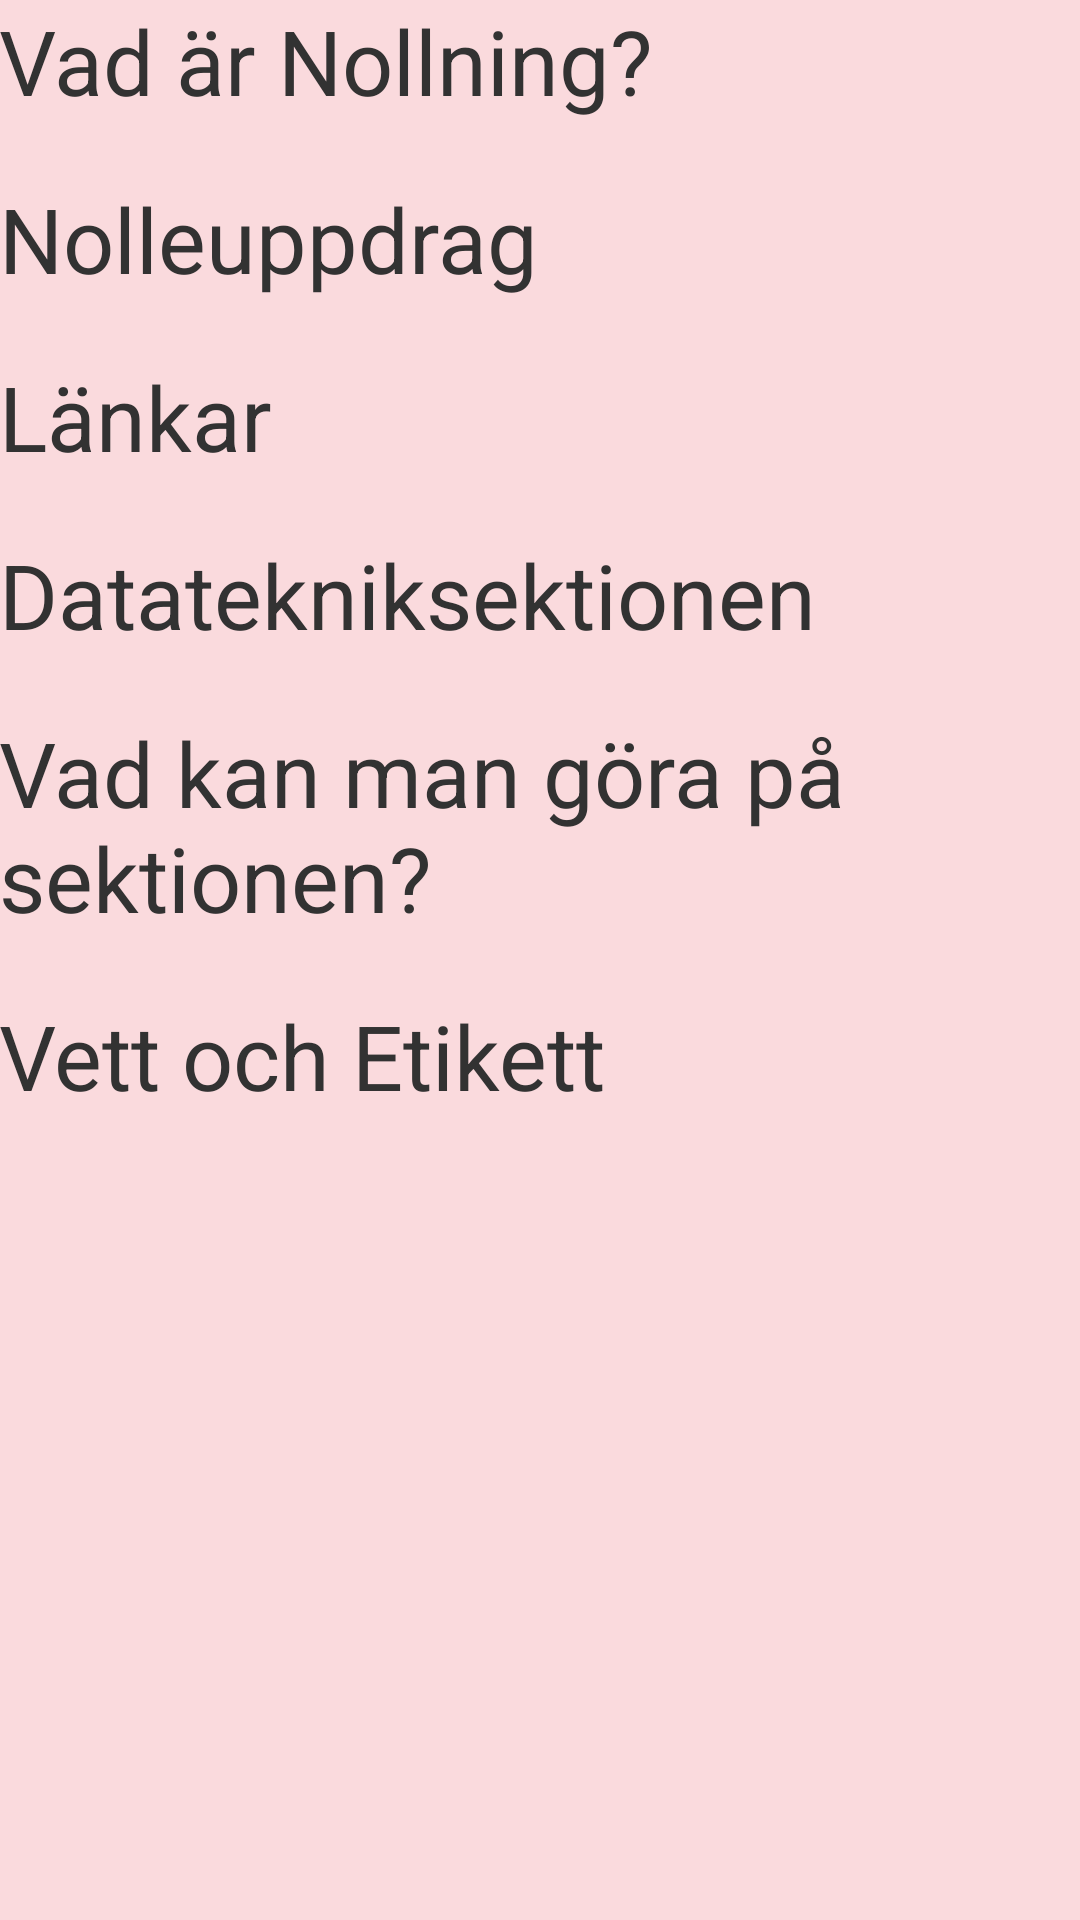

Write the Android layout XML for this screen, with the resource values it uses.
<!-- AndroidManifest.xml: application theme AppTheme -->
<!-- res/layout/activity_info_and_links2.xml -->
<android.support.v4.widget.DrawerLayout xmlns:android="http://schemas.android.com/apk/res/android"
    android:id="@+id/drawer_layout"
    android:layout_width="match_parent"
    android:layout_height="match_parent" >

    <FrameLayout
        android:id="@+id/content_frame"
        android:layout_width="match_parent"
        android:layout_height="match_parent" >


<RelativeLayout 
    android:layout_width="match_parent"
    android:layout_height="match_parent"
    android:background="@color/Pink"
    android:paddingBottom="@dimen/activity_vertical_margin"
    android:paddingLeft="@dimen/activity_horizontal_margin"
    android:paddingRight="@dimen/activity_horizontal_margin"
    android:paddingTop="@dimen/activity_vertical_margin"
    
     >

  <ScrollView
      android:id="@+id/Information_scroller"
      android:layout_width="match_parent"
      android:layout_height="wrap_content"
      android:fillViewport="true"
      android:scrollbars="vertical" >

	<LinearLayout
    android:orientation="vertical"
    android:layout_width="fill_parent"
    android:layout_height="wrap_content"
  
    android:background="@color/Pink">
    
    

        <TextView
            android:id="@+id/link1"
            android:layout_width="fill_parent"
            android:layout_height="wrap_content"
            android:clickable="true"
            android:onClick="showInfo"            
            android:text="Vad är Nollning?"
            android:textSize="30sp" />

        
        
        <TextView
            android:id="@+id/textView1"
            android:layout_width="wrap_content"
            android:layout_height="wrap_content"
            android:text="" />

            <TextView
                android:id="@+id/link2"
                android:layout_width="fill_parent"
                android:layout_height="wrap_content"
                android:clickable="true"
                android:onClick="showInfo"
                android:text="Nolleuppdrag"
                android:textSize="30sp" />

            <TextView
                android:id="@+id/TextView01"
                android:layout_width="wrap_content"
                android:layout_height="wrap_content"
                android:text="" />
    
              <TextView
                  android:id="@+id/link3"
                  android:layout_width="fill_parent"
                  android:layout_height="wrap_content"
                  android:clickable="true"
                  android:onClick="showInfo"
                  android:text="Länkar"
                  android:textSize="30sp" />
              
               <TextView
                android:id="@+id/TextView01"
                android:layout_width="wrap_content"
                android:layout_height="wrap_content"
                android:text="" />

                       <TextView
                           android:id="@+id/link4"
                           android:layout_width="fill_parent"
                           android:layout_height="wrap_content"
                           android:clickable="true"
                           android:onClick="showInfo"
                           android:text="Datatekniksektionen"
                           android:textSize="30sp" />
                       
                        <TextView
                android:id="@+id/TextView01"
                android:layout_width="wrap_content"
                android:layout_height="wrap_content"
                android:text="" />

                       <TextView
                           android:id="@+id/link5"
                           android:layout_width="fill_parent"
                           android:layout_height="wrap_content"
                           android:clickable="true"
                           android:onClick="showInfo"
                           android:text="Vad kan man göra på sektionen?"
                           android:textSize="30sp" />
                       
                                    <TextView
                android:id="@+id/TextView01"
                android:layout_width="wrap_content"
                android:layout_height="wrap_content"
                android:text="" />

                       <TextView
                           android:id="@+id/link6"
                           android:layout_width="fill_parent"
                           android:layout_height="wrap_content"
                           android:clickable="true"
                           android:onClick="showInfo"
                           android:text="Vett och Etikett"
                           android:textSize="30sp" />

</LinearLayout>
</ScrollView>
</RelativeLayout>
    </FrameLayout>

    <ListView
        android:id="@+id/left_drawer"
        android:layout_width="240dp"
        android:layout_height="match_parent"
        android:layout_gravity="start"
        android:background="@color/Pink"
        android:choiceMode="singleChoice"
        android:divider="@android:color/transparent"
        android:dividerHeight="0dp" />

</android.support.v4.widget.DrawerLayout>
<!-- resources referenced by this layout -->
<resources>
  <color name="Pink">#FADADD</color>
  <style name="AppTheme" parent="AppBaseTheme">
          
      </style>
  <style name="AppBaseTheme" parent="android:Theme.Light">
          
      </style>
</resources>
